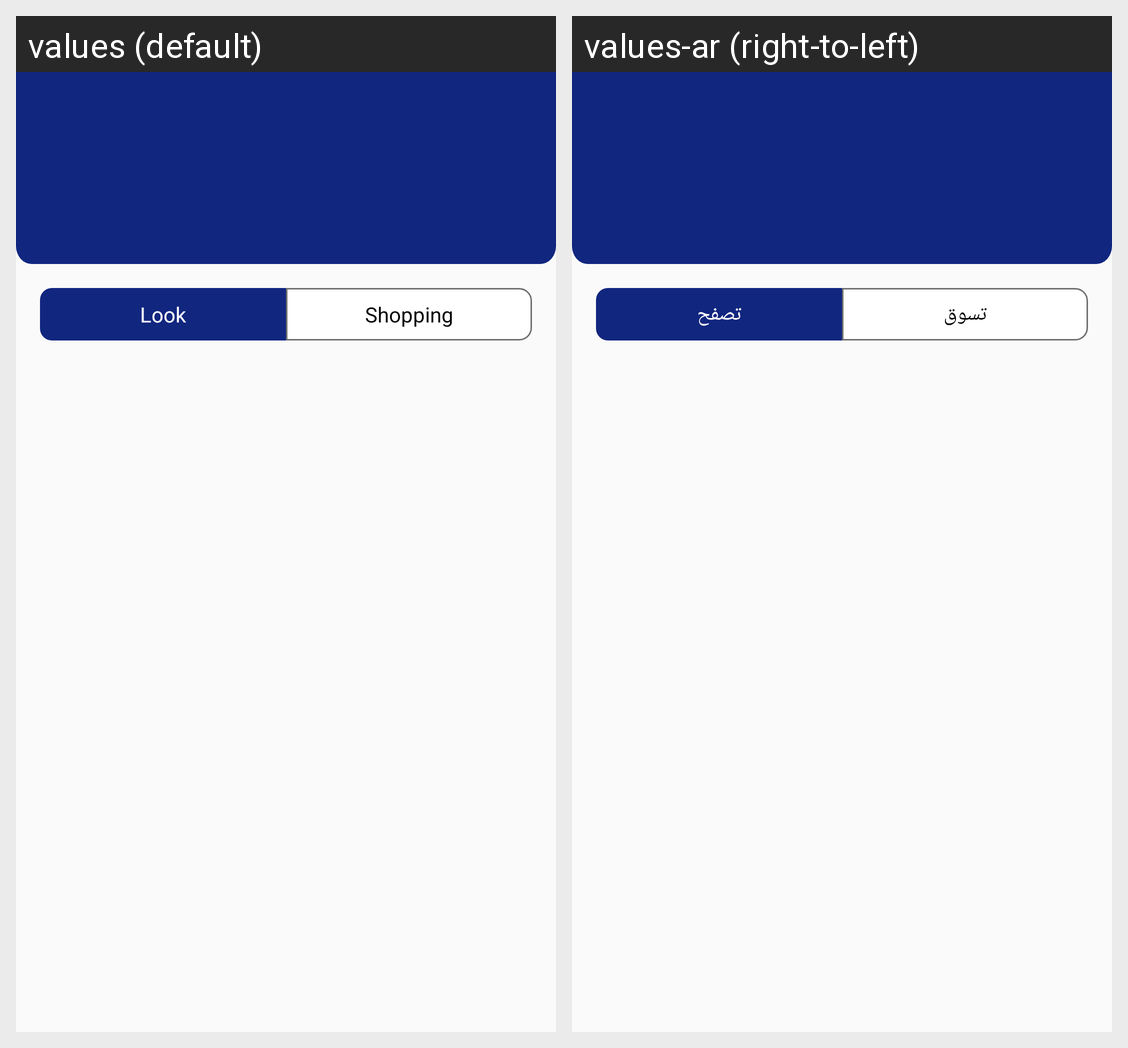

The Android screen above is rendered under two locales of the same app. Produce the string resources it draws, with the default and per-locale values.
Android screen res/layout/fragment_home.xml rendered under 2 locales, left to right: values (default), values-ar (right-to-left). Device: Nexus 5 (rendered at 1080×1920; each locale shown at half size, 540×960, under a caption strip naming it); theme AppTheme.
Strings drawn on this screen, with the default value and each locale's value (text and hints the layout hard-codes, and strings that could not be matched under every locale, appear in the picture but are not listed):

look
  values: Look
  values-ar: تصفح

shopping
  values: Shopping
  values-ar: تسوق
